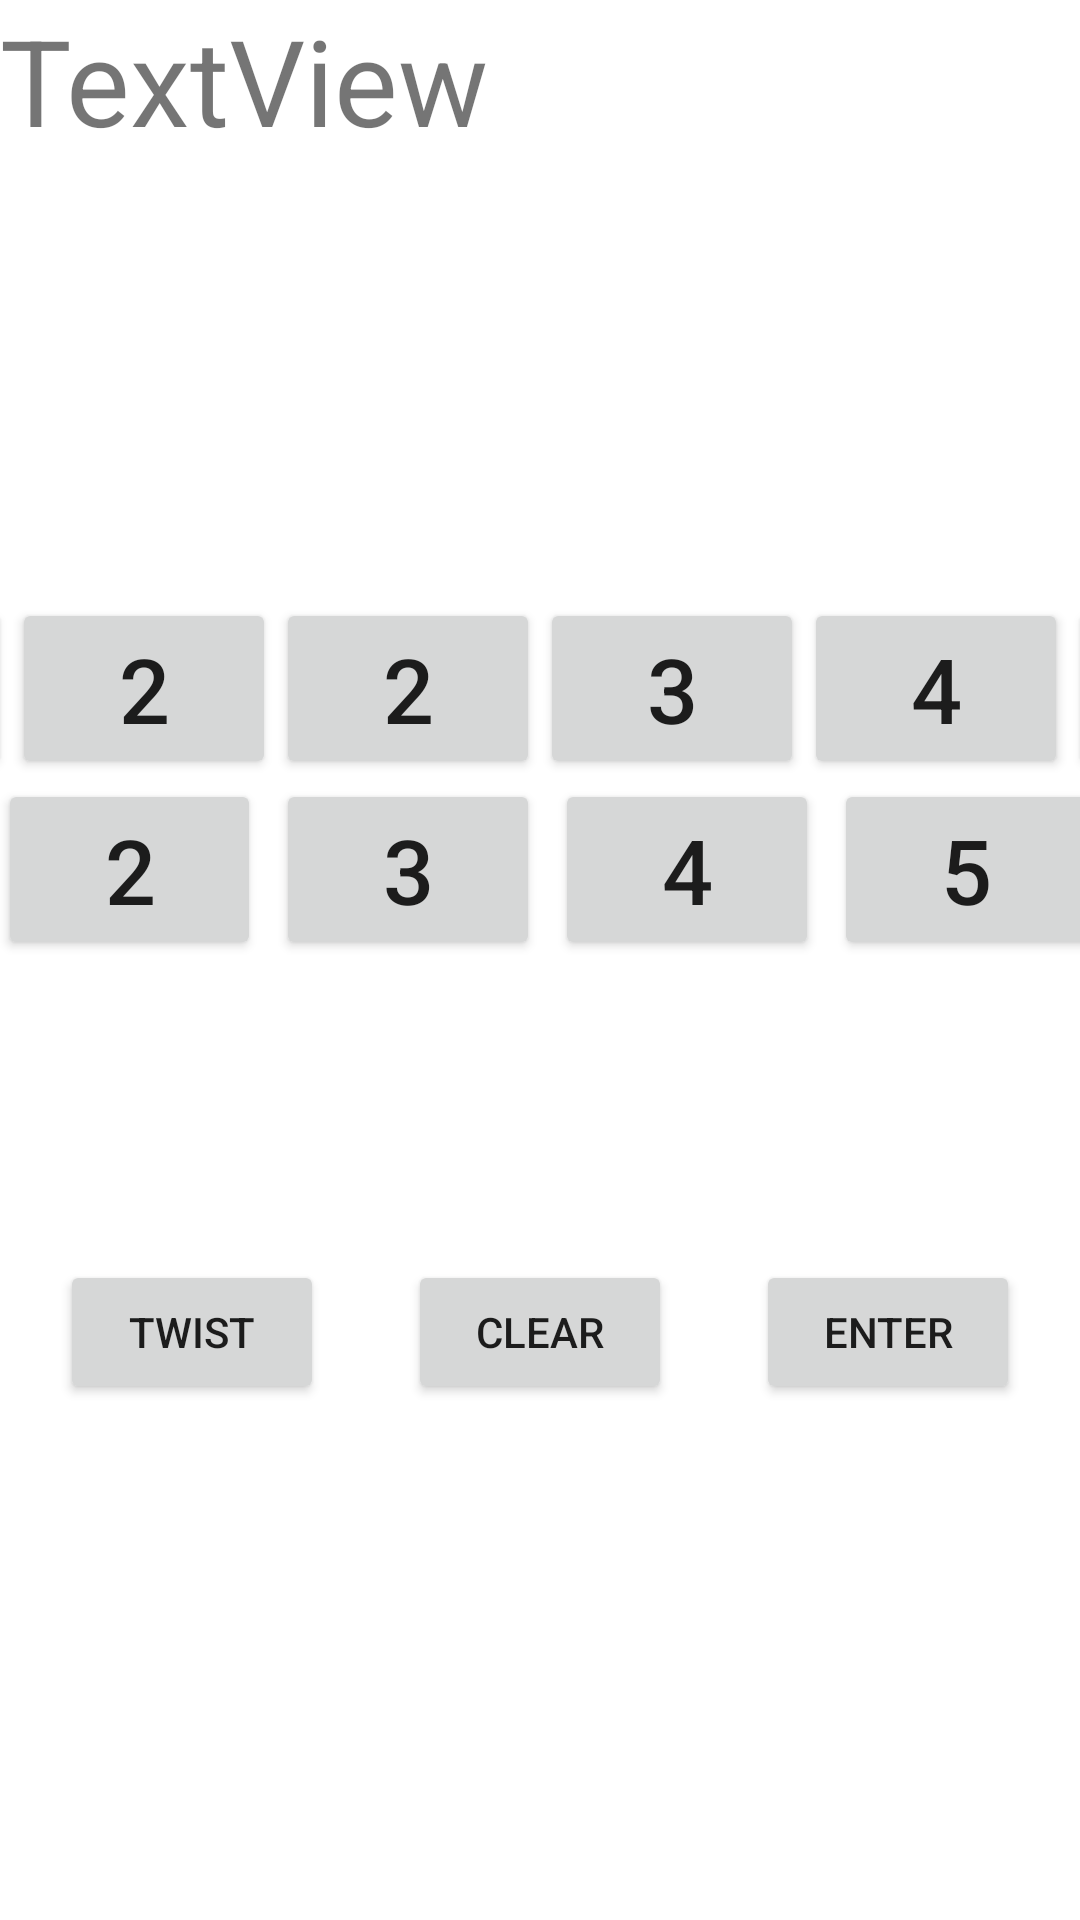

Here is an Android app screen rendered from its layout file. Give the layout XML and the strings, colors and styles it references.
<!-- AndroidManifest.xml: application theme Theme.TextTwist5 -->
<!-- res/layout/fragment_game.xml -->
<?xml version="1.0" encoding="utf-8"?>
<androidx.constraintlayout.widget.ConstraintLayout xmlns:android="http://schemas.android.com/apk/res/android"
    xmlns:app="http://schemas.android.com/apk/res-auto"
    xmlns:tools="http://schemas.android.com/tools"
    android:id="@+id/frameLayout"
    android:layout_width="match_parent"
    android:layout_height="match_parent"
    tools:context=".GameFragment">

    <TextView
        android:id="@+id/game_tv_timer"
        android:layout_width="wrap_content"
        android:layout_height="wrap_content"
        android:text="TextView"
        android:textSize="40dp"
        tools:ignore="MissingConstraints" />

    <androidx.constraintlayout.widget.Guideline
        android:id="@+id/guideline1"
        android:layout_width="wrap_content"
        android:layout_height="wrap_content"
        android:orientation="horizontal"
        app:layout_constraintGuide_percent="0.5" />

    <androidx.constraintlayout.widget.Guideline
        android:id="@+id/guideline2"
        android:layout_width="wrap_content"
        android:layout_height="wrap_content"
        android:orientation="vertical"
        app:layout_constraintGuide_percent="0.3" />

    <androidx.constraintlayout.widget.Guideline
        android:id="@+id/guideline3"
        android:layout_width="wrap_content"
        android:layout_height="wrap_content"
        android:orientation="vertical"
        app:layout_constraintGuide_percent="0.7" />

    <Button
        android:id="@+id/game_bt_twist"
        android:layout_width="wrap_content"
        android:layout_height="wrap_content"
        android:layout_marginTop="100dp"
        android:text="@string/game_buttonTwist"
        app:layout_constraintEnd_toStartOf="@id/guideline2"
        app:layout_constraintTop_toBottomOf="@id/guideline1"
        tools:ignore="MissingConstraints" />

    <Button
        android:id="@+id/game_bt_clear"
        android:layout_width="wrap_content"
        android:layout_height="wrap_content"
        android:layout_marginStart="35dp"
        android:layout_marginTop="100dp"
        android:layout_marginEnd="35dp"
        android:text="@string/game_buttonClear"
        app:layout_constraintEnd_toStartOf="@+id/game_bt_enter"
        app:layout_constraintStart_toEndOf="@+id/game_bt_twist"
        app:layout_constraintTop_toBottomOf="@id/guideline1"
        tools:ignore="MissingConstraints" />

    <Button
        android:id="@+id/game_bt_enter"
        android:layout_width="wrap_content"
        android:layout_height="wrap_content"
        android:layout_marginTop="100dp"
        android:text="@string/game_buttonEnter"
        app:layout_constraintStart_toStartOf="@id/guideline3"
        app:layout_constraintTop_toBottomOf="@id/guideline1"
        tools:ignore="MissingConstraints" />

    <Button
        android:id="@+id/alphabet1"
        android:layout_width="wrap_content"
        android:layout_height="wrap_content"
        android:layout_marginStart="5dp"
        android:text="1"
        android:textSize="30sp"
        app:layout_constraintBottom_toTopOf="@id/guideline1"
        app:layout_constraintEnd_toStartOf="@+id/alphabet2"
        app:layout_constraintHorizontal_bias="0.5"
        app:layout_constraintStart_toStartOf="parent"
        tools:ignore="MissingConstraints" />

    <Button
        android:id="@+id/alphabet2"
        android:layout_width="wrap_content"
        android:layout_height="wrap_content"
        android:layout_marginStart="5dp"
        android:text="2"
        android:textSize="30sp"
        app:layout_constraintBottom_toTopOf="@id/guideline1"
        app:layout_constraintEnd_toStartOf="@+id/alphabet3"
        app:layout_constraintHorizontal_bias="0.5"
        app:layout_constraintStart_toEndOf="@+id/alphabet1"
        tools:ignore="MissingConstraints" />

    <Button
        android:id="@+id/alphabet3"
        android:layout_width="wrap_content"
        android:layout_height="wrap_content"
        android:layout_marginStart="5dp"
        android:text="3"
        android:textSize="30sp"
        app:layout_constraintBottom_toTopOf="@id/guideline1"
        app:layout_constraintEnd_toStartOf="@+id/alphabet4"
        app:layout_constraintHorizontal_bias="0.5"
        app:layout_constraintStart_toEndOf="@+id/alphabet2"
        tools:ignore="MissingConstraints" />

    <Button
        android:id="@+id/alphabet4"
        android:layout_width="wrap_content"
        android:layout_height="wrap_content"
        android:layout_marginStart="5dp"
        android:text="4"
        android:textSize="30sp"
        app:layout_constraintBottom_toTopOf="@id/guideline1"
        app:layout_constraintEnd_toStartOf="@+id/alphabet5"
        app:layout_constraintHorizontal_bias="0.5"
        app:layout_constraintStart_toEndOf="@+id/alphabet3"
        tools:ignore="MissingConstraints" />

    <Button
        android:id="@+id/alphabet5"
        android:layout_width="wrap_content"
        android:layout_height="wrap_content"
        android:layout_marginStart="5dp"
        android:text="5"
        android:textSize="30sp"
        app:layout_constraintBottom_toTopOf="@id/guideline1"
        app:layout_constraintEnd_toStartOf="@+id/alphabet6"
        app:layout_constraintHorizontal_bias="0.5"
        app:layout_constraintStart_toEndOf="@+id/alphabet4"
        tools:ignore="MissingConstraints" />

    <Button
        android:id="@+id/alphabet6"
        android:layout_width="wrap_content"
        android:layout_height="wrap_content"
        android:layout_marginStart="5dp"
        android:text="6"
        android:textSize="30sp"
        app:layout_constraintBottom_toTopOf="@id/guideline1"
        app:layout_constraintEnd_toEndOf="parent"
        app:layout_constraintHorizontal_bias="0.5"
        app:layout_constraintStart_toEndOf="@+id/alphabet5"
        tools:ignore="MissingConstraints" />

    <Button
        android:id="@+id/select_bt_alphabet1"
        android:layout_width="wrap_content"
        android:layout_height="wrap_content"
        android:text="1"
        android:textSize="30sp"
        app:layout_constraintBottom_toTopOf="@id/alphabet1"
        app:layout_constraintEnd_toStartOf="@+id/select_bt_alphabet2"
        app:layout_constraintHorizontal_bias="0.5"
        app:layout_constraintStart_toStartOf="parent"
        tools:ignore="MissingConstraints" />

    <Button
        android:id="@+id/select_bt_alphabet2"
        android:layout_width="wrap_content"
        android:layout_height="wrap_content"
        android:text="2"
        android:textSize="30sp"
        app:layout_constraintBottom_toTopOf="@id/alphabet2"
        app:layout_constraintEnd_toStartOf="@+id/select_bt_alphabet3"
        app:layout_constraintHorizontal_bias="0.5"
        app:layout_constraintStart_toEndOf="@+id/select_bt_alphabet1"
        tools:ignore="MissingConstraints" />

    <Button
        android:id="@+id/select_bt_alphabet3"
        android:layout_width="wrap_content"
        android:layout_height="wrap_content"
        android:text="2"
        android:textSize="30sp"
        app:layout_constraintBottom_toTopOf="@id/alphabet3"
        app:layout_constraintEnd_toStartOf="@+id/select_bt_alphabet4"
        app:layout_constraintHorizontal_bias="0.5"
        app:layout_constraintStart_toEndOf="@+id/select_bt_alphabet2"
        tools:ignore="MissingConstraints" />

    <Button
        android:id="@+id/select_bt_alphabet4"
        android:layout_width="wrap_content"
        android:layout_height="wrap_content"
        android:text="3"
        android:textSize="30sp"
        app:layout_constraintBottom_toTopOf="@id/alphabet4"
        app:layout_constraintEnd_toStartOf="@+id/select_bt_alphabet5"
        app:layout_constraintHorizontal_bias="0.5"
        app:layout_constraintStart_toEndOf="@+id/select_bt_alphabet3"
        tools:ignore="MissingConstraints" />

    <Button
        android:id="@+id/select_bt_alphabet5"
        android:layout_width="wrap_content"
        android:layout_height="wrap_content"
        android:text="4"
        android:textSize="30sp"
        app:layout_constraintBottom_toTopOf="@id/alphabet5"
        app:layout_constraintEnd_toStartOf="@+id/select_bt_alphabet6"
        app:layout_constraintHorizontal_bias="0.5"
        app:layout_constraintStart_toEndOf="@+id/select_bt_alphabet4"
        tools:ignore="MissingConstraints" />

    <Button
        android:id="@+id/select_bt_alphabet6"
        android:layout_width="wrap_content"
        android:layout_height="wrap_content"
        android:text="5"
        android:textSize="30sp"
        app:layout_constraintBottom_toTopOf="@id/alphabet6"
        app:layout_constraintEnd_toEndOf="parent"
        app:layout_constraintHorizontal_bias="0.5"
        app:layout_constraintStart_toEndOf="@+id/select_bt_alphabet5"
        tools:ignore="MissingConstraints" />

    <TextView
        android:id="@+id/game_tv_correctAnswers"
        android:layout_width="wrap_content"
        android:layout_height="wrap_content"
        android:textSize="20sp"
        app:layout_constraintBottom_toTopOf="@+id/select_bt_alphabet3"
        app:layout_constraintEnd_toEndOf="parent"
        app:layout_constraintStart_toStartOf="parent"
        app:layout_constraintTop_toBottomOf="@+id/game_tv_timer"
        tools:ignore="MissingConstraints" />


</androidx.constraintlayout.widget.ConstraintLayout>
<!-- resources referenced by this layout -->
<resources>
  <string name="game_buttonClear">clear</string>
  <string name="game_buttonEnter">enter</string>
  <string name="game_buttonTwist">twist</string>
  <style name="Theme.TextTwist5" parent="Theme.MaterialComponents.DayNight.DarkActionBar">
          
          <item name="colorPrimary">@color/purple_500</item>
          <item name="colorPrimaryVariant">@color/purple_700</item>
          <item name="colorOnPrimary">@color/white</item>
          
          <item name="colorSecondary">@color/teal_200</item>
          <item name="colorSecondaryVariant">@color/teal_700</item>
          <item name="colorOnSecondary">@color/black</item>
          
          <item name="android:statusBarColor" tools:targetApi="l">?attr/colorPrimaryVariant</item>
          
      </style>
  <!-- not gathered from this repository: default colours our renderer supplied (Android Studio template values) -->
  <color name="purple_500">#FF6200EE</color>
  <color name="purple_700">#FF3700B3</color>
  <color name="teal_200">#FF03DAC5</color>
  <color name="teal_700">#FF018786</color>
  <color name="black">#FF000000</color>
  <color name="white">#FFFFFFFF</color>
</resources>
